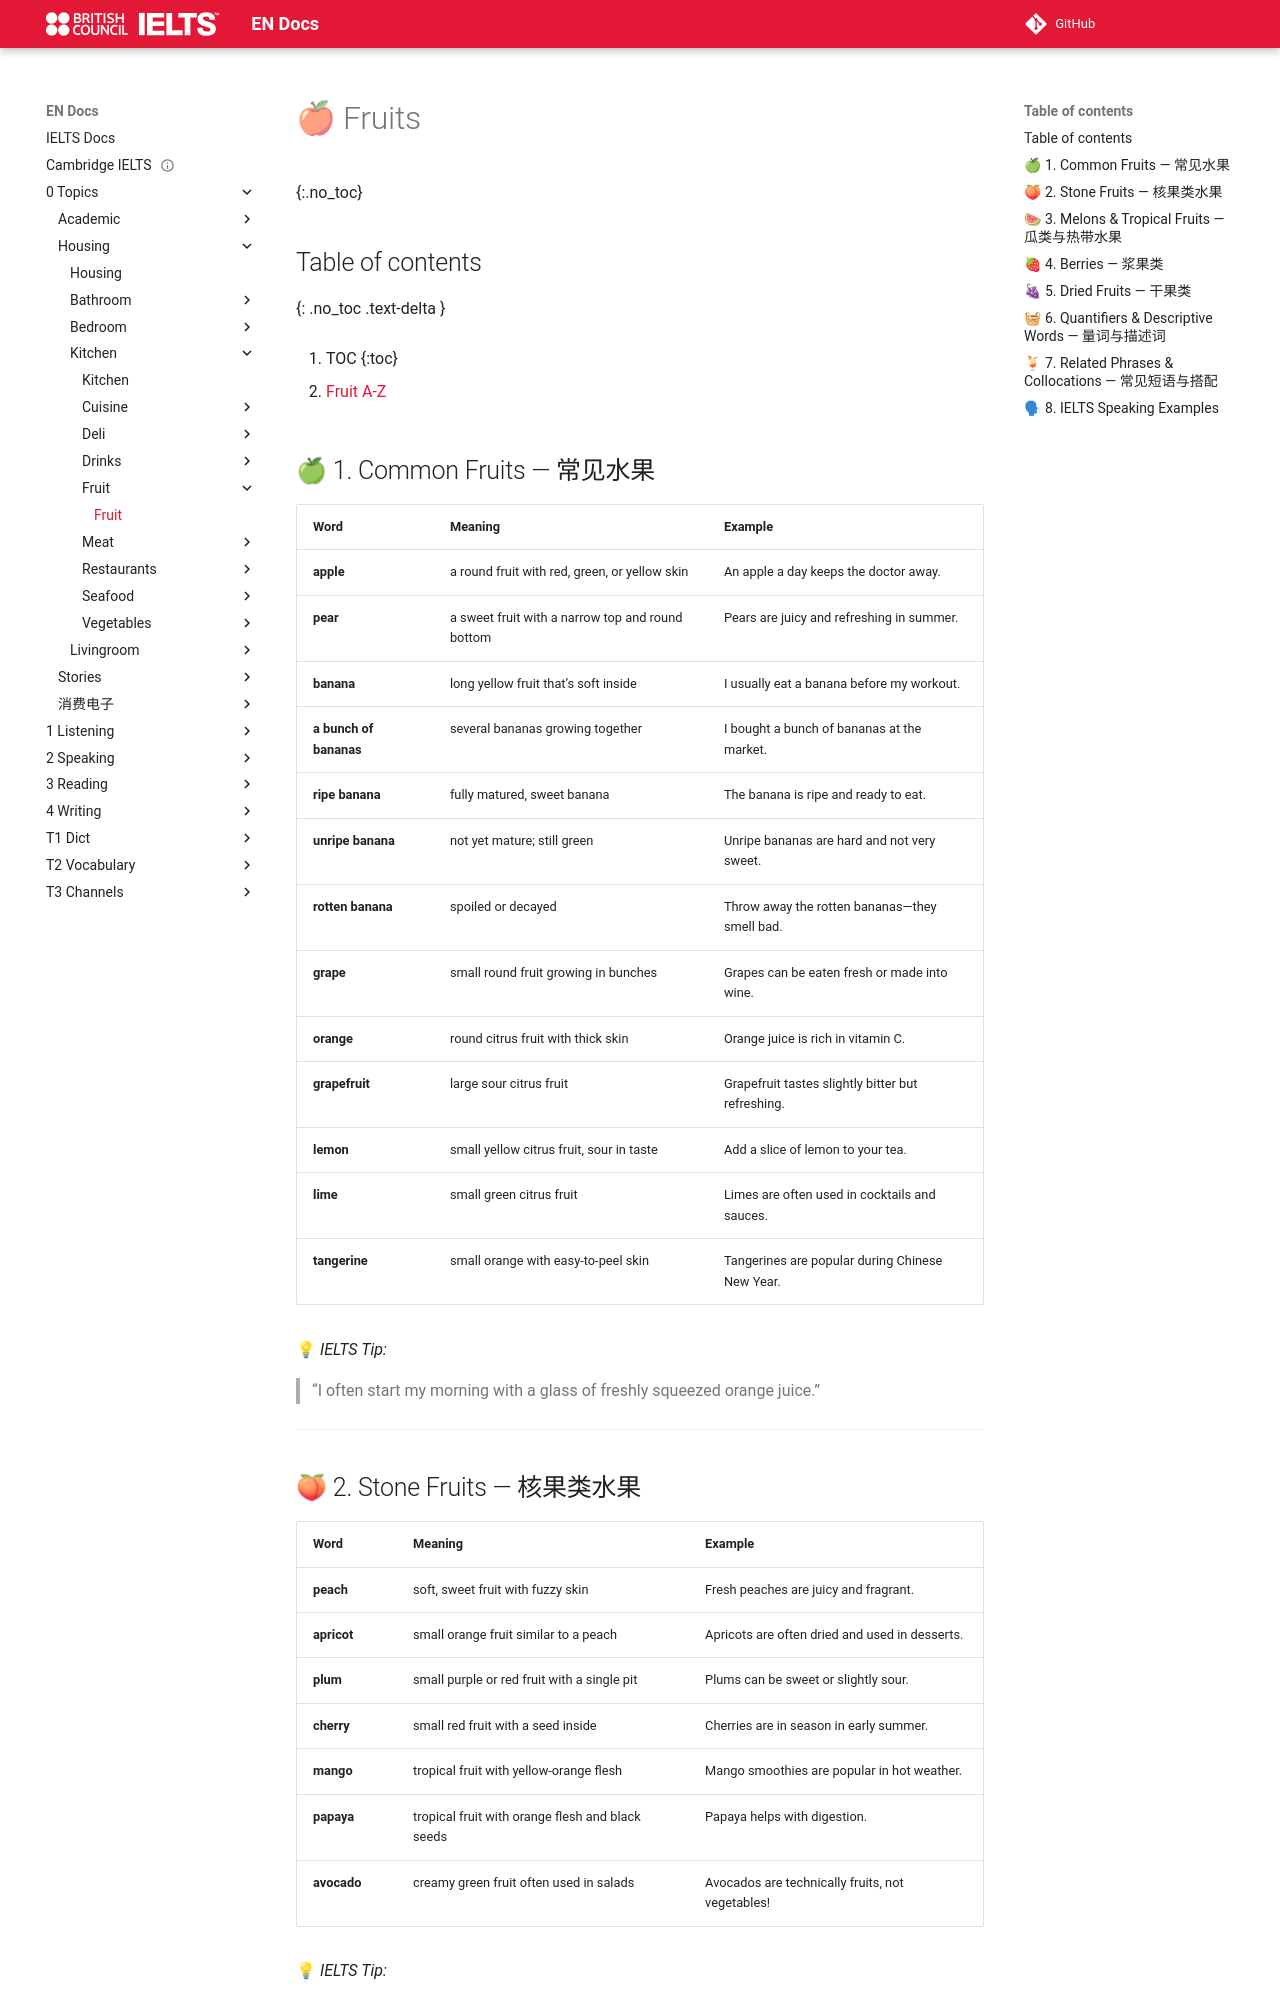

repository: abotw/Docs-IELTS · page: 0-Topics/Housing/Kitchen/Fruit/fruit/index.html · generator: mkdocs

---
title: Fruit
has_children: "true"
parent: Kitchen
---

# 🍎 Fruits
{:.no_toc}

## Table of contents
{: .no_toc .text-delta }

1. TOC
{:toc}

- [Fruit A-Z](fruit-a_z.pdf)

## 🍏 1. Common Fruits — 常见水果

|Word|Meaning|Example|
|---|---|---|
|**apple**|a round fruit with red, green, or yellow skin|An apple a day keeps the doctor away.|
|**pear**|a sweet fruit with a narrow top and round bottom|Pears are juicy and refreshing in summer.|
|**banana**|long yellow fruit that’s soft inside|I usually eat a banana before my workout.|
|**a bunch of bananas**|several bananas growing together|I bought a bunch of bananas at the market.|
|**ripe banana**|fully matured, sweet banana|The banana is ripe and ready to eat.|
|**unripe banana**|not yet mature; still green|Unripe bananas are hard and not very sweet.|
|**rotten banana**|spoiled or decayed|Throw away the rotten bananas—they smell bad.|
|**grape**|small round fruit growing in bunches|Grapes can be eaten fresh or made into wine.|
|**orange**|round citrus fruit with thick skin|Orange juice is rich in vitamin C.|
|**grapefruit**|large sour citrus fruit|Grapefruit tastes slightly bitter but refreshing.|
|**lemon**|small yellow citrus fruit, sour in taste|Add a slice of lemon to your tea.|
|**lime**|small green citrus fruit|Limes are often used in cocktails and sauces.|
|**tangerine**|small orange with easy-to-peel skin|Tangerines are popular during Chinese New Year.|

💡 _IELTS Tip:_

> “I often start my morning with a glass of freshly squeezed orange juice.”

---

## 🍑 2. Stone Fruits — 核果类水果

|Word|Meaning|Example|
|---|---|---|
|**peach**|soft, sweet fruit with fuzzy skin|Fresh peaches are juicy and fragrant.|
|**apricot**|small orange fruit similar to a peach|Apricots are often dried and used in desserts.|
|**plum**|small purple or red fruit with a single pit|Plums can be sweet or slightly sour.|
|**cherry**|small red fruit with a seed inside|Cherries are in season in early summer.|
|**mango**|tropical fruit with yellow-orange flesh|Mango smoothies are popular in hot weather.|
|**papaya**|tropical fruit with orange flesh and black seeds|Papaya helps with digestion.|
|**avocado**|creamy green fruit often used in salads|Avocados are technically fruits, not vegetables!|

💡 _IELTS Tip:_

> “Stone fruits like peaches and plums are my favorite because they’re both sweet and juicy.”

---
